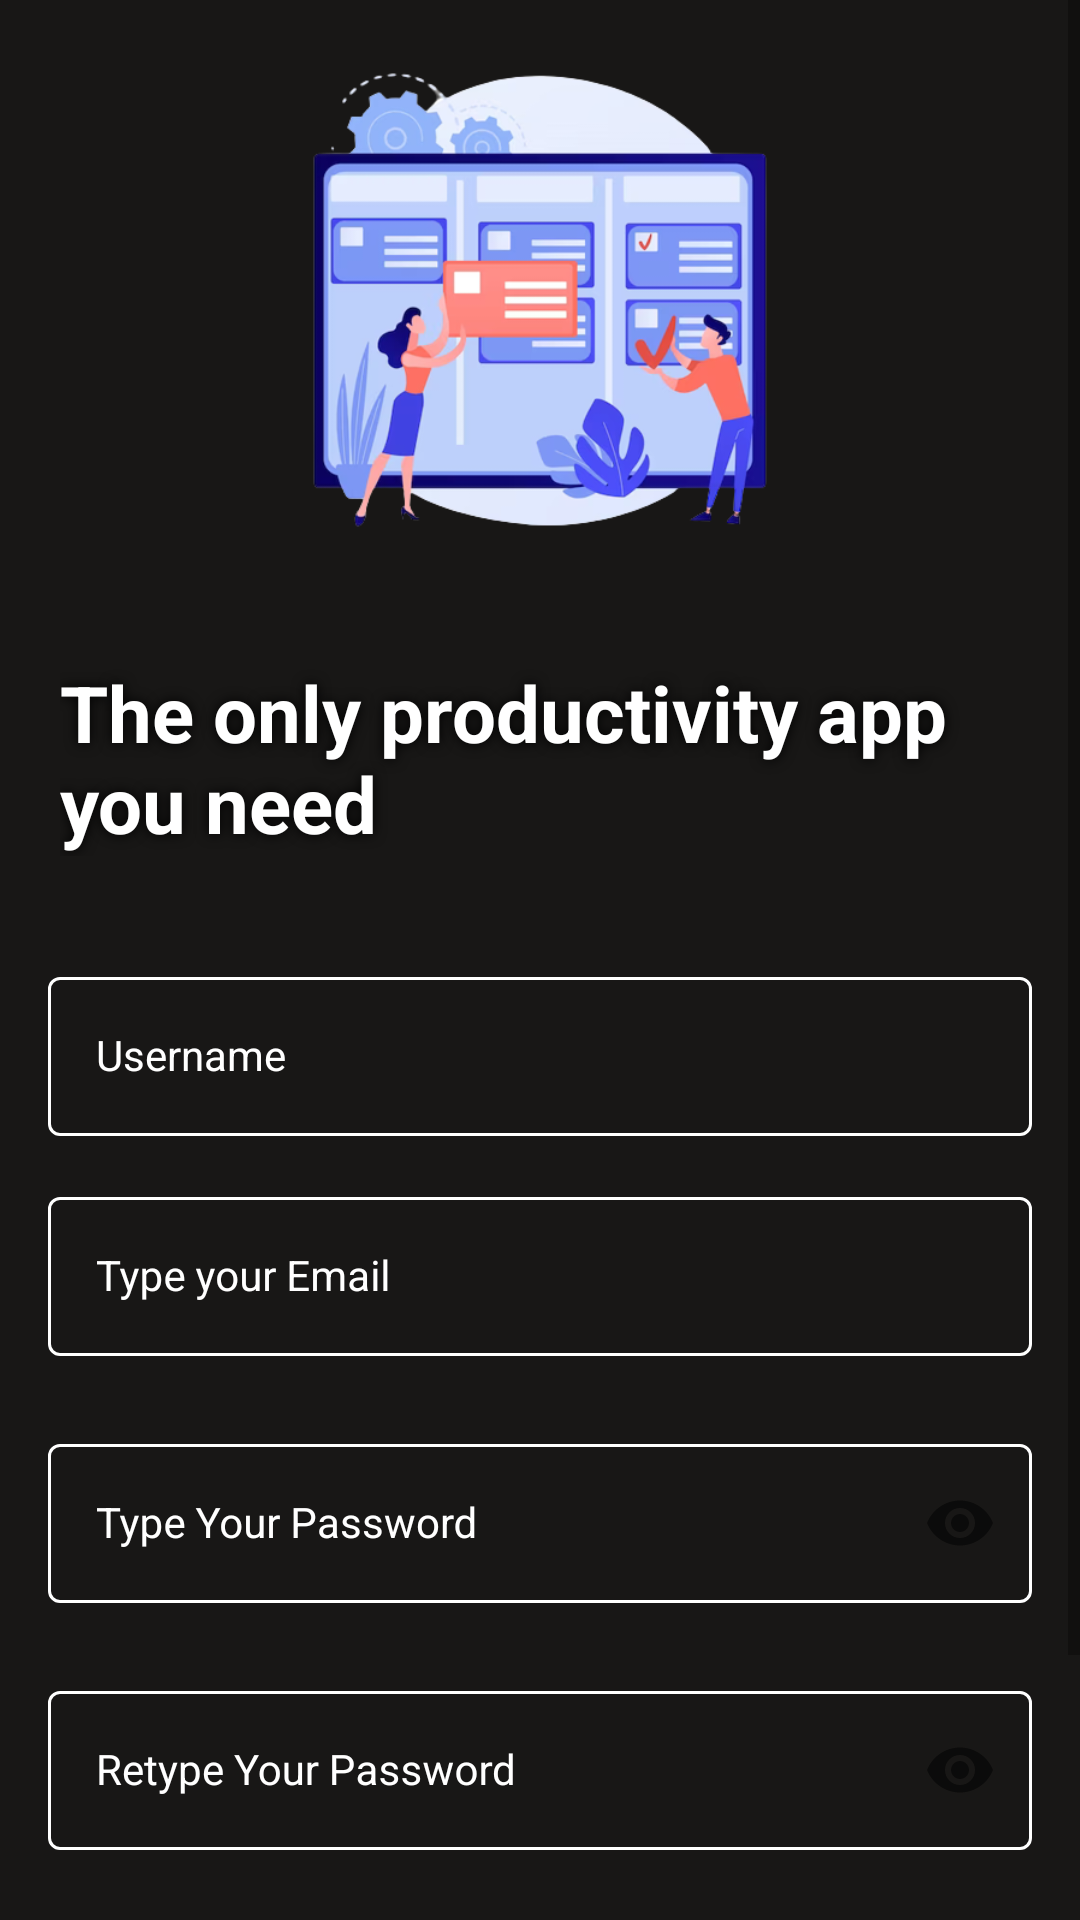

Write the Android layout XML for this screen, with the resource values it uses.
<!-- AndroidManifest.xml: application theme Theme.SwiftTasks -->
<!-- res/layout/activity_register.xml -->
<?xml version="1.0" encoding="utf-8"?>
<LinearLayout
    android:orientation="horizontal"
    xmlns:android="http://schemas.android.com/apk/res/android"
    xmlns:tools="http://schemas.android.com/tools"
    xmlns:app="http://schemas.android.com/apk/res-auto"
    android:background="#181716"
    android:layout_width="match_parent"
    android:layout_height="match_parent">

    <ScrollView
        android:id="@+id/screen2"
        android:layout_width="match_parent"
        android:layout_height="match_parent">

        <androidx.constraintlayout.widget.ConstraintLayout
            android:layout_width="match_parent"
            android:layout_height="match_parent"
            tools:context="com.abdoa.MainActivity">

            <LinearLayout
                android:id="@+id/sd"
                android:orientation="vertical"
                android:layout_width="match_parent"
                android:layout_height="wrap_content"
                tools:ignore="MissingConstraints">
                <ImageView
                    android:background="#181716"
                    android:layout_width="match_parent"
                    android:src="@drawable/e"
                    android:layout_height="200dp"/>
                <TextView
                    android:layout_width="match_parent"
                    android:layout_height="wrap_content"
                    android:text="The only productivity app you need"
                    android:textStyle="bold"
                    android:shadowRadius="10"
                    android:shadowColor="@color/black"
                    android:textColor="@color/white"
                    android:textSize="26dp"
                    android:layout_margin="20dp"/>
            </LinearLayout>

            <com.google.android.material.textfield.TextInputLayout
                android:id="@+id/nameLayout"
                style="@style/LoginTextInputOuterFieldStyle"
                android:layout_width="match_parent"
                android:layout_height="wrap_content"
                android:layout_marginHorizontal="16dp"
                app:boxStrokeColor="@color/selector"
                app:hintTextColor="@color/white"
                app:layout_constraintEnd_toEndOf="parent"
                app:layout_constraintHorizontal_bias="0.5"
                android:textColorHint="@color/white"
                app:layout_constraintStart_toStartOf="parent"
                app:layout_constraintTop_toBottomOf="@+id/sd">

                <com.google.android.material.textfield.TextInputEditText
                    android:id="@+id/nameEt"
                    style="@style/LoginTextInputInnerFieldStyle"
                    android:layout_width="match_parent"
                    android:layout_height="wrap_content"
                    android:textColorHint="@color/white"
                    android:textColor="@color/white"
                    android:textAllCaps="true"
                    android:hint="Username"
                    android:inputType="text" />

            </com.google.android.material.textfield.TextInputLayout>

            <com.google.android.material.textfield.TextInputLayout
                android:id="@+id/emailLayout"
                style="@style/LoginTextInputOuterFieldStyle"
                android:layout_width="match_parent"
                android:layout_height="wrap_content"
                android:layout_marginHorizontal="16dp"
                app:boxStrokeColor="@color/selector"
                app:hintTextColor="@color/white"
                app:layout_constraintEnd_toEndOf="parent"
                app:layout_constraintHorizontal_bias="0.5"
                android:textColorHint="@color/white"
                app:layout_constraintTop_toBottomOf="@id/nameLayout"
                app:layout_constraintStart_toStartOf="parent">

                <com.google.android.material.textfield.TextInputEditText
                    android:id="@+id/emailEt"
                    style="@style/LoginTextInputInnerFieldStyle"
                    android:layout_width="match_parent"
                    android:layout_height="wrap_content"
                    android:textColorHint="@color/white"
                    android:textColor="@color/white"
                    android:hint="Type your Email"
                    android:inputType="textEmailAddress" />
            </com.google.android.material.textfield.TextInputLayout>

            <com.google.android.material.textfield.TextInputLayout
                android:id="@+id/passwordLayout"
                style="@style/LoginTextInputOuterFieldStyle"
                android:layout_width="match_parent"
                android:layout_height="wrap_content"
                android:layout_marginHorizontal="16dp"
                android:layout_marginTop="24dp"
                app:boxStrokeColor="@color/selector"
                app:hintTextColor="@color/white"
                app:layout_constraintEnd_toEndOf="parent"
                app:layout_constraintHorizontal_bias="0.5"
                android:textColorHint="@color/white"
                app:layout_constraintStart_toStartOf="parent"
                app:layout_constraintTop_toBottomOf="@id/emailLayout"
                app:passwordToggleEnabled="true">

                <com.google.android.material.textfield.TextInputEditText
                    android:id="@+id/passET"
                    style="@style/LoginTextInputInnerFieldStyle"
                    android:layout_width="match_parent"
                    android:layout_height="wrap_content"
                    android:textColorHint="@color/white"
                    android:textColor="@color/white"
                    android:hint="Type Your Password"
                    android:inputType="textPassword" />
            </com.google.android.material.textfield.TextInputLayout>

            <com.google.android.material.textfield.TextInputLayout
                android:id="@+id/confirmPasswordLayout"
                style="@style/LoginTextInputOuterFieldStyle"
                android:layout_width="match_parent"
                android:layout_height="wrap_content"
                android:layout_marginHorizontal="16dp"
                android:layout_marginTop="24dp"
                app:boxStrokeColor="@color/selector"
                app:hintTextColor="@color/white"
                app:layout_constraintEnd_toEndOf="parent"
                android:textColorHint="@color/white"
                app:layout_constraintHorizontal_bias="0.5"
                app:layout_constraintStart_toStartOf="parent"
                app:layout_constraintTop_toBottomOf="@id/passwordLayout"
                app:passwordToggleEnabled="true">

                <com.google.android.material.textfield.TextInputEditText
                    android:id="@+id/confirmPassEt"
                    style="@style/LoginTextInputInnerFieldStyle"
                    android:layout_width="match_parent"
                    android:layout_height="wrap_content"
                    android:textColorHint="@color/white"
                    android:textColor="@color/white"
                    android:hint="Retype Your Password"
                    android:inputType="textPassword" />
            </com.google.android.material.textfield.TextInputLayout>

            <androidx.appcompat.widget.AppCompatButton
                android:id="@+id/button"
                android:layout_width="0dp"
                android:layout_height="wrap_content"
                android:layout_marginHorizontal="16dp"
                android:backgroundTint="#0073FF"
                android:text="Sign Up"
                android:textColor="@color/white"
                android:textStyle="bold"
                app:layout_constraintBottom_toBottomOf="parent"
                app:layout_constraintEnd_toEndOf="parent"
                app:layout_constraintHorizontal_bias="0.5"
                app:layout_constraintStart_toStartOf="parent"
                app:layout_constraintTop_toBottomOf="@+id/confirmPasswordLayout" />

            <TextView
                android:id="@+id/textView"
                android:layout_margin="10dp"
                android:layout_width="wrap_content"
                android:layout_height="wrap_content"
                android:textColor="@color/white"
                android:shadowColor="@color/black"
                android:shadowRadius="5"
                android:text="Already Registered , Sign In !"
                app:layout_constraintBottom_toBottomOf="parent"
                app:layout_constraintEnd_toEndOf="parent"
                app:layout_constraintHorizontal_bias="0.5"
                app:layout_constraintStart_toStartOf="parent"
                app:layout_constraintTop_toBottomOf="@+id/button" />

        </androidx.constraintlayout.widget.ConstraintLayout>
    </ScrollView>

</LinearLayout>
<!-- resources referenced by this layout -->
<resources>
  <!-- drawable e: png bitmap (drawable, 105660 bytes) -->
  <style name="LoginTextInputInnerFieldStyle" parent="Widget.MaterialComponents.TextInputLayout.OutlinedBox">
          <item name="android:layout_width">match_parent</item>
          <item name="android:layout_height">wrap_content</item>
          <item name="android:textColor">@color/white</item>
          <item name="android:textColorHint">@color/white</item>
          <item name="android:maxLines">1</item>
          <item name="android:textSize">14sp</item>
          <item name="android:singleLine">true</item>
      </style>
  <style name="LoginTextInputOuterFieldStyle" parent="Widget.MaterialComponents.TextInputLayout.OutlinedBox">
          <item name="android:layout_width">match_parent</item>
          <item name="android:layout_height">wrap_content</item>
          <item name="android:layout_marginTop">15dp</item>
          <item name="android:layout_marginBottom">15dp</item>
      </style>
  <style name="Theme.SwiftTasks" parent="Theme.MaterialComponents.DayNight.NoActionBar">
          <item name="android:windowDisablePreview">true</item>
          
          <item name="colorPrimary">@color/black</item>
          <item name="colorPrimaryVariant">@color/purple_700</item>
          <item name="colorOnPrimary">@color/white</item>
          
          <item name="colorSecondary">@color/teal_200</item>
          <item name="colorSecondaryVariant">@color/teal_700</item>
          <item name="colorOnSecondary">@color/white</item>
          
          <item name="windowActionBar">false</item>
          <item name="windowNoTitle">true</item>
          <item name="android:statusBarColor">#FFFFFF</item>
          <item name="android:windowLightStatusBar">true</item>
          
      </style>
  <!-- not gathered from this repository: default colours our renderer supplied (Android Studio template values) -->
  <color name="purple_700">#FF3700B3</color>
  <color name="teal_200">#FF03DAC5</color>
  <color name="teal_700">#FF018786</color>
  <color name="black">#FF000000</color>
  <color name="white">#FFFFFFFF</color>
</resources>
